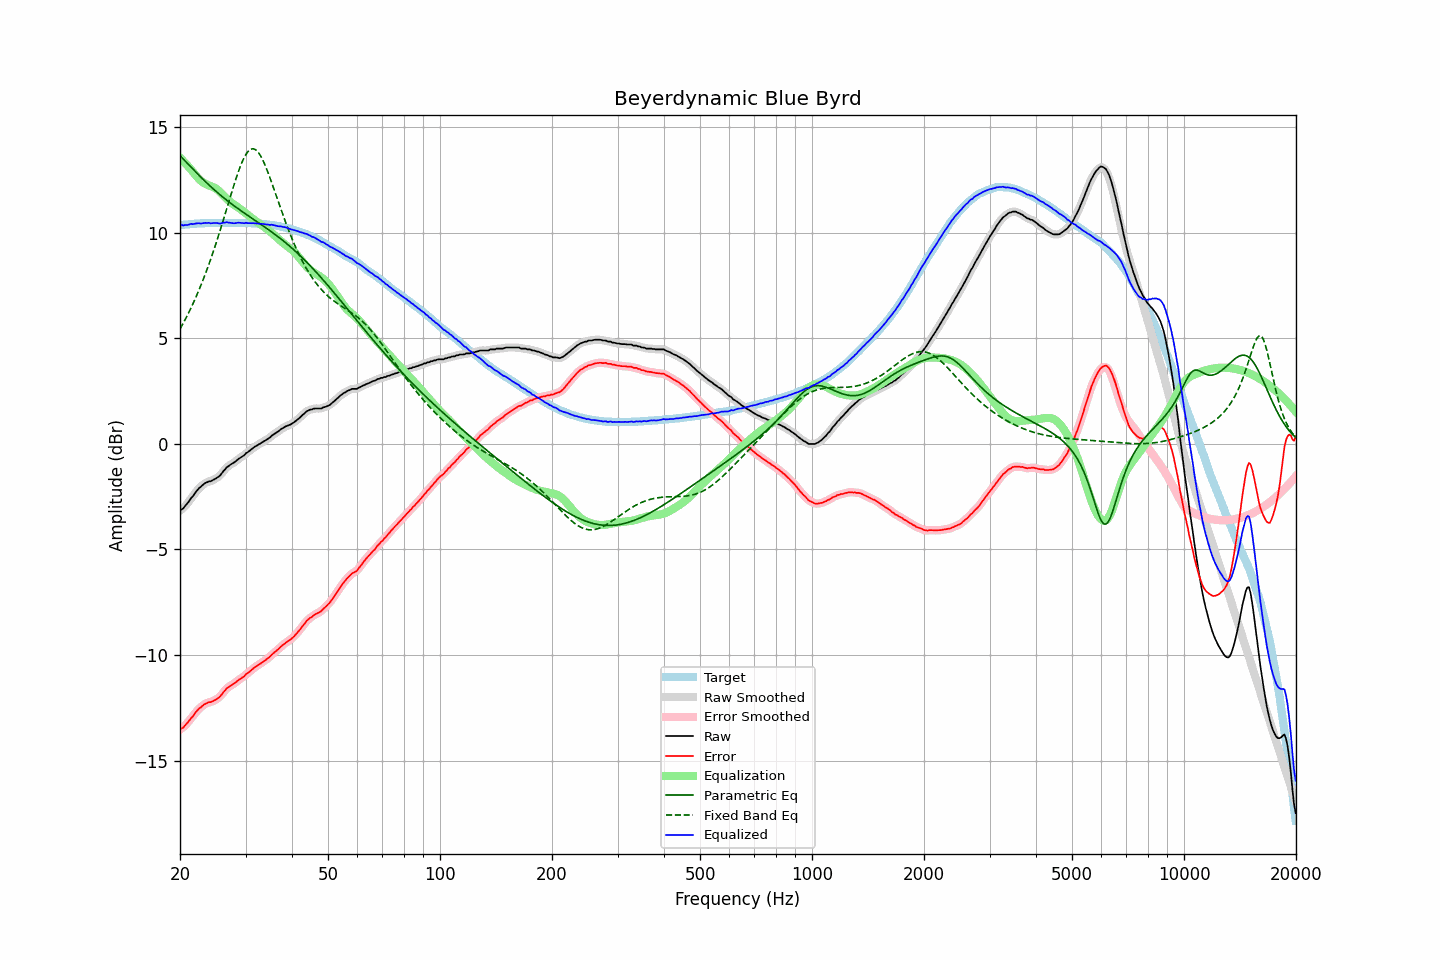

Source data for this figure (header and first rows):
frequency, raw, error, smoothed, error_smoothed, equalization, parametric_eq, fixed_band_eq, equalized_raw, equalized_smoothed, target
20.00, -3.16, -13.52, -3.16, -13.53, 13.57, 13.66, 5.45, 10.41, 10.40, 10.36
20.20, -3.10, -13.47, -3.11, -13.48, 13.49, 13.58, 5.58, 10.39, 10.38, 10.37
20.40, -3.06, -13.44, -3.04, -13.42, 13.41, 13.50, 5.72, 10.35, 10.37, 10.38
20.61, -2.95, -13.35, -2.96, -13.35, 13.33, 13.42, 5.86, 10.37, 10.36, 10.39
20.81, -2.87, -13.26, -2.87, -13.27, 13.24, 13.34, 6.01, 10.37, 10.37, 10.39
21.02, -2.78, -13.18, -2.77, -13.17, 13.16, 13.26, 6.16, 10.38, 10.39, 10.40
21.23, -2.67, -13.08, -2.67, -13.09, 13.08, 13.18, 6.31, 10.41, 10.40, 10.41
21.44, -2.56, -12.98, -2.57, -12.99, 12.99, 13.10, 6.47, 10.43, 10.42, 10.42
21.66, -2.48, -12.91, -2.47, -12.89, 12.89, 13.02, 6.63, 10.41, 10.43, 10.42
21.87, -2.37, -12.80, -2.37, -12.80, 12.80, 12.94, 6.80, 10.43, 10.43, 10.43
22.09, -2.26, -12.69, -2.26, -12.70, 12.71, 12.87, 6.97, 10.45, 10.44, 10.43
22.31, -2.17, -12.61, -2.17, -12.61, 12.62, 12.79, 7.15, 10.45, 10.45, 10.44
22.54, -2.08, -12.53, -2.09, -12.54, 12.54, 12.71, 7.33, 10.46, 10.45, 10.44
22.76, -2.03, -12.48, -2.02, -12.47, 12.47, 12.64, 7.52, 10.44, 10.45, 10.45
22.99, -1.95, -12.40, -1.95, -12.41, 12.41, 12.56, 7.71, 10.46, 10.46, 10.45
23.22, -1.89, -12.34, -1.89, -12.35, 12.36, 12.49, 7.90, 10.47, 10.46, 10.45
23.45, -1.84, -12.30, -1.84, -12.30, 12.32, 12.42, 8.10, 10.48, 10.48, 10.46
23.69, -1.81, -12.27, -1.81, -12.27, 12.28, 12.34, 8.31, 10.47, 10.47, 10.46
23.92, -1.77, -12.23, -1.78, -12.25, 12.25, 12.27, 8.52, 10.48, 10.47, 10.46
24.16, -1.77, -12.23, -1.76, -12.23, 12.22, 12.20, 8.73, 10.45, 10.46, 10.46
24.40, -1.73, -12.20, -1.73, -12.20, 12.19, 12.13, 8.95, 10.46, 10.46, 10.47
24.65, -1.69, -12.16, -1.69, -12.17, 12.16, 12.06, 9.18, 10.47, 10.47, 10.47
24.89, -1.65, -12.12, -1.65, -12.12, 12.12, 12.00, 9.41, 10.47, 10.47, 10.47
25.14, -1.60, -12.07, -1.60, -12.08, 12.07, 11.93, 9.64, 10.47, 10.46, 10.47
25.39, -1.55, -12.02, -1.55, -12.02, 12.00, 11.87, 9.88, 10.46, 10.45, 10.47
25.65, -1.49, -11.96, -1.48, -11.95, 11.93, 11.80, 10.13, 10.44, 10.46, 10.47
25.91, -1.39, -11.87, -1.39, -11.87, 11.85, 11.74, 10.37, 10.46, 10.46, 10.47
26.16, -1.29, -11.76, -1.30, -11.77, 11.78, 11.68, 10.62, 10.49, 10.48, 10.47
26.43, -1.21, -11.69, -1.20, -11.68, 11.70, 11.62, 10.87, 10.49, 10.50, 10.47
26.69, -1.11, -11.58, -1.12, -11.60, 11.62, 11.55, 11.13, 10.51, 10.50, 10.47
26.96, -1.06, -11.53, -1.06, -11.53, 11.55, 11.50, 11.38, 10.49, 10.49, 10.47
27.23, -1.00, -11.47, -1.00, -11.47, 11.48, 11.44, 11.63, 10.48, 10.48, 10.47
27.50, -0.95, -11.42, -0.95, -11.43, 11.42, 11.38, 11.88, 10.47, 10.47, 10.47
27.77, -0.91, -11.38, -0.91, -11.38, 11.37, 11.32, 12.13, 10.46, 10.46, 10.47
28.05, -0.86, -11.33, -0.85, -11.33, 11.32, 11.27, 12.37, 10.46, 10.46, 10.47
28.33, -0.80, -11.27, -0.80, -11.27, 11.27, 11.21, 12.61, 10.47, 10.47, 10.47
28.62, -0.73, -11.21, -0.74, -11.21, 11.22, 11.15, 12.83, 10.48, 10.48, 10.47
28.90, -0.68, -11.15, -0.68, -11.15, 11.16, 11.10, 13.05, 10.48, 10.48, 10.47
29.19, -0.63, -11.10, -0.63, -11.11, 11.11, 11.05, 13.24, 10.48, 10.47, 10.47
29.48, -0.58, -11.05, -0.58, -11.05, 11.05, 10.99, 13.42, 10.47, 10.47, 10.47
29.78, -0.53, -11.00, -0.52, -10.99, 10.99, 10.94, 13.58, 10.46, 10.47, 10.47
30.08, -0.44, -10.92, -0.46, -10.93, 10.93, 10.89, 13.72, 10.48, 10.47, 10.47
30.38, -0.40, -10.86, -0.40, -10.87, 10.86, 10.84, 13.83, 10.46, 10.47, 10.46
30.68, -0.34, -10.80, -0.34, -10.80, 10.80, 10.78, 13.91, 10.46, 10.47, 10.46
30.99, -0.28, -10.74, -0.28, -10.74, 10.74, 10.73, 13.96, 10.46, 10.46, 10.46
31.30, -0.22, -10.68, -0.22, -10.68, 10.68, 10.68, 13.99, 10.46, 10.46, 10.45
31.61, -0.16, -10.61, -0.16, -10.62, 10.62, 10.63, 13.98, 10.46, 10.46, 10.45
31.93, -0.11, -10.56, -0.11, -10.56, 10.57, 10.58, 13.94, 10.45, 10.45, 10.44
32.24, -0.07, -10.51, -0.07, -10.51, 10.51, 10.52, 13.88, 10.44, 10.45, 10.44
32.57, -0.02, -10.45, -0.02, -10.46, 10.46, 10.47, 13.78, 10.44, 10.44, 10.43
32.89, 0.02, -10.41, 0.02, -10.41, 10.41, 10.42, 13.67, 10.43, 10.43, 10.43
33.22, 0.07, -10.35, 0.07, -10.36, 10.36, 10.37, 13.53, 10.43, 10.43, 10.42
33.55, 0.12, -10.30, 0.12, -10.31, 10.30, 10.32, 13.37, 10.42, 10.42, 10.42
33.89, 0.16, -10.25, 0.16, -10.25, 10.25, 10.26, 13.20, 10.41, 10.41, 10.41
34.23, 0.21, -10.19, 0.21, -10.20, 10.19, 10.21, 13.01, 10.40, 10.40, 10.40
34.57, 0.26, -10.13, 0.26, -10.14, 10.13, 10.16, 12.81, 10.39, 10.39, 10.39
34.92, 0.31, -10.07, 0.32, -10.07, 10.07, 10.10, 12.60, 10.38, 10.39, 10.38
35.27, 0.39, -10.00, 0.38, -10.00, 10.00, 10.05, 12.39, 10.39, 10.38, 10.38
35.62, 0.44, -9.92, 0.44, -9.93, 9.93, 9.99, 12.17, 10.37, 10.37, 10.36
35.97, 0.49, -9.86, 0.49, -9.86, 9.87, 9.93, 11.95, 10.36, 10.36, 10.35
... 635 more rows
